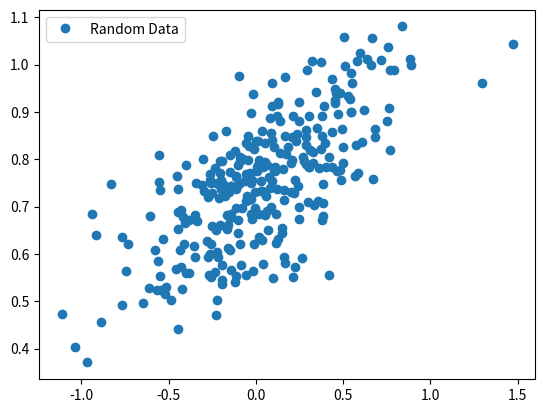

The script that saved this image:
import numpy as np
import matplotlib.pyplot as plt

a = 0.25
b = 0.75
jumlah_titik = 300
# buat dua list yang masih kosong
x_point = []
y_point = []
for i in range(jumlah_titik):
    x = np.random.normal(0.0,0.4)
    y = a*x + b + np.random.normal(0.0,0.1)
    x_point.append([x])
    y_point.append([y])
plt.plot(x_point,y_point,'o',label='Random Data')
plt.legend()
plt.show()
